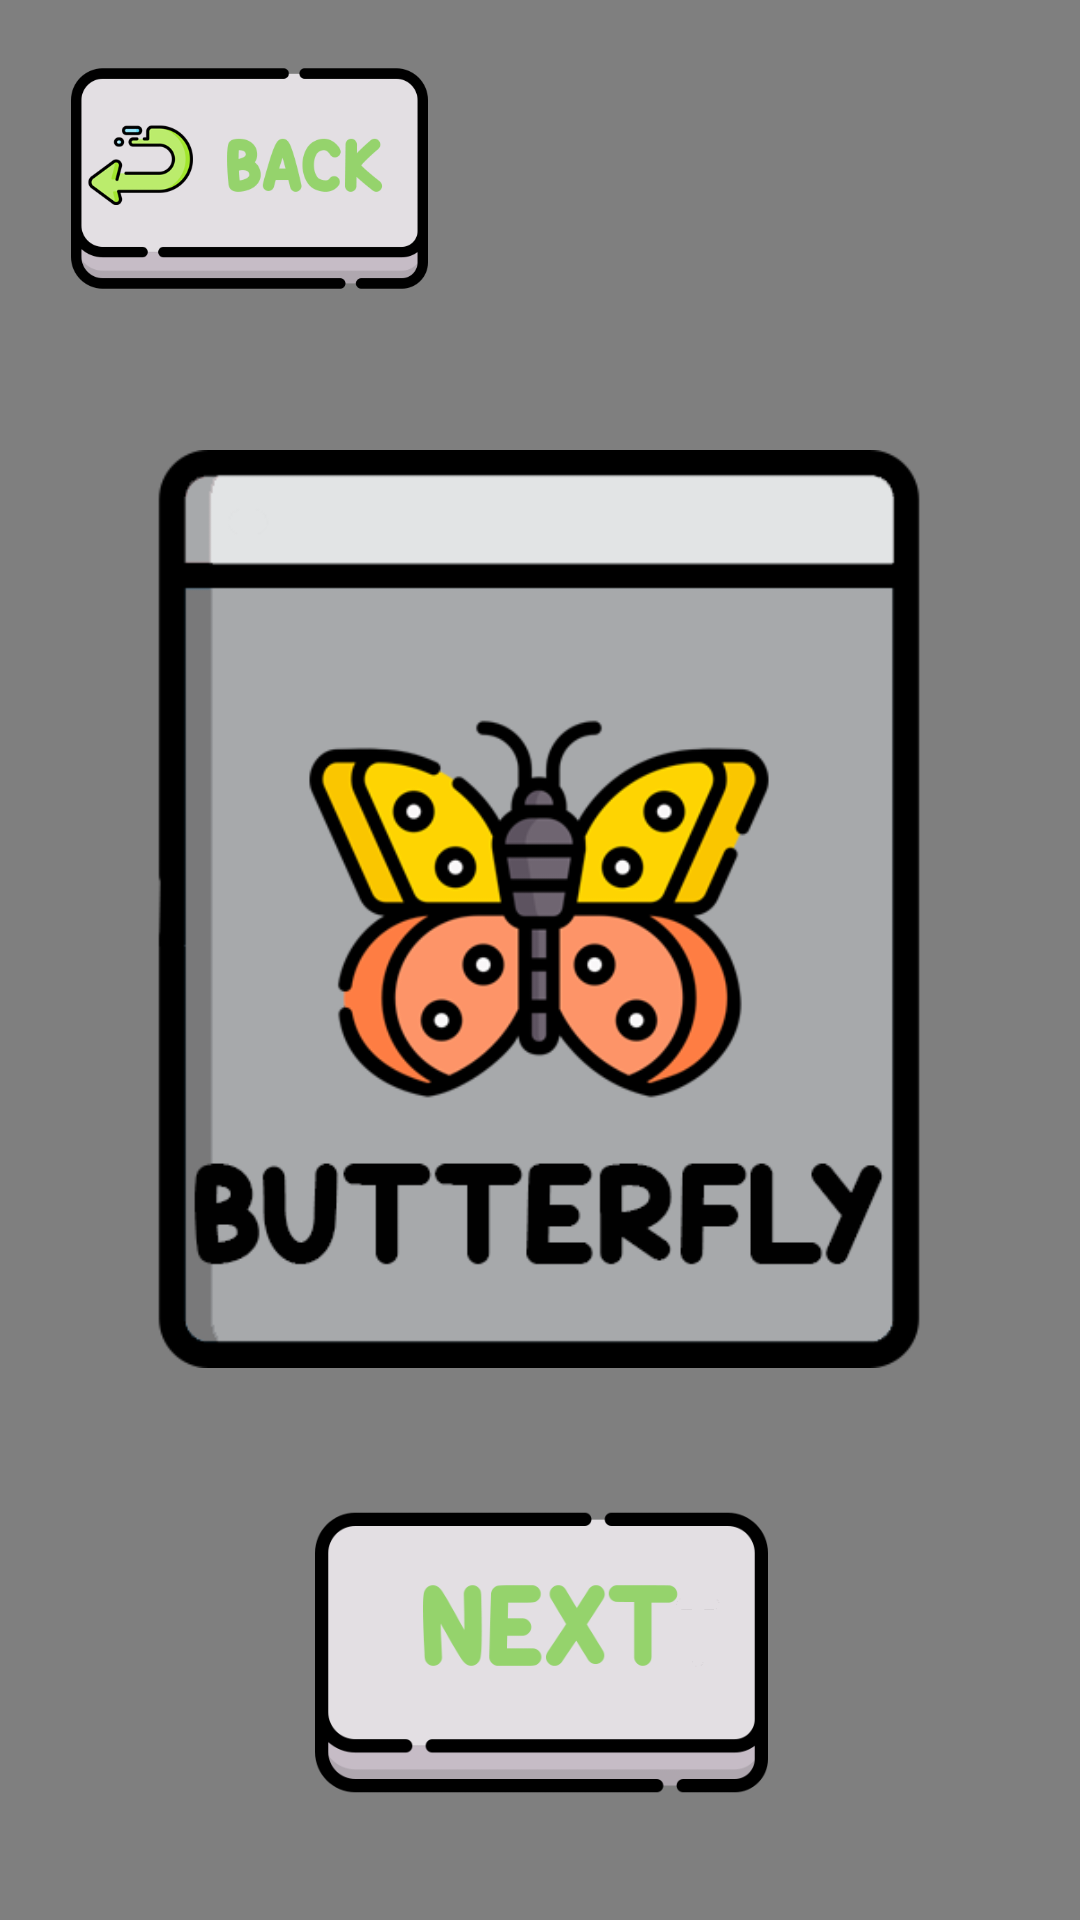

Write the Android layout XML for this screen, with the resource values it uses.
<!-- AndroidManifest.xml: application theme Theme.AppCompat.DayNight.NoActionBar -->
<!-- res/layout/activity_animal_game.xml -->
<?xml version="1.0" encoding="utf-8"?>
<androidx.constraintlayout.widget.ConstraintLayout xmlns:android="http://schemas.android.com/apk/res/android"
    xmlns:app="http://schemas.android.com/apk/res-auto"
    xmlns:tools="http://schemas.android.com/tools"
    android:layout_width="match_parent"
    android:layout_height="match_parent"
    tools:context=".AnimalGameActivity">

    <com.airbnb.lottie.LottieAnimationView
        android:id="@+id/background"
        android:layout_width="415dp"
        android:layout_height="732dp"
        app:layout_constraintBottom_toBottomOf="parent"
        app:layout_constraintEnd_toEndOf="parent"
        app:layout_constraintStart_toStartOf="parent"
        app:layout_constraintTop_toTopOf="parent"
        app:lottie_autoPlay="true"
        app:lottie_loop="true"
        app:lottie_rawRes="@raw/night_background"
        tools:ignore="MissingConstraints" />

    <ImageButton
        android:id="@+id/animalButton"
        android:layout_width="306dp"
        android:layout_height="447dp"
        android:background="@null"
        android:contentDescription="@string/description"
        android:scaleType="centerInside"
        android:src="@drawable/animal_butterfly"
        app:layout_constraintBottom_toBottomOf="parent"
        app:layout_constraintEnd_toEndOf="parent"
        app:layout_constraintHorizontal_bias="0.495"
        app:layout_constraintStart_toStartOf="parent"
        app:layout_constraintTop_toTopOf="parent"
        app:layout_constraintVertical_bias="0.411"
        tools:ignore="ContentDescription,DuplicateSpeakableTextCheck" />

    <ImageButton
        android:id="@+id/backButton"
        android:layout_width="166dp"
        android:layout_height="119dp"
        android:background="@null"
        android:contentDescription="@string/description"
        android:scaleType="centerInside"
        app:layout_constraintStart_toStartOf="parent"
        app:layout_constraintTop_toTopOf="parent"
        app:srcCompat="@drawable/back_button"
        tools:ignore="ContentDescription" />

    <ImageButton
        android:id="@+id/next_button"
        android:layout_width="363dp"
        android:layout_height="151dp"
        android:background="@null"
        android:scaleType="centerInside"
        android:contentDescription="@string/description"
        app:layout_constraintBottom_toBottomOf="parent"
        app:layout_constraintEnd_toEndOf="parent"
        app:layout_constraintStart_toStartOf="parent"
        app:layout_constraintTop_toTopOf="parent"
        app:layout_constraintVertical_bias="0.972"
        app:srcCompat="@drawable/next_button"
        tools:ignore="ContentDescription"/>

</androidx.constraintlayout.widget.ConstraintLayout>
<!-- resources referenced by this layout -->
<resources>
  <!-- drawable animal_butterfly: png bitmap (drawable, 46002 bytes) -->
  <!-- drawable back_button: png bitmap (drawable, 26289 bytes) -->
  <!-- drawable next_button: png bitmap (drawable, 16109 bytes) -->
  <string name="description">Description</string>
</resources>
